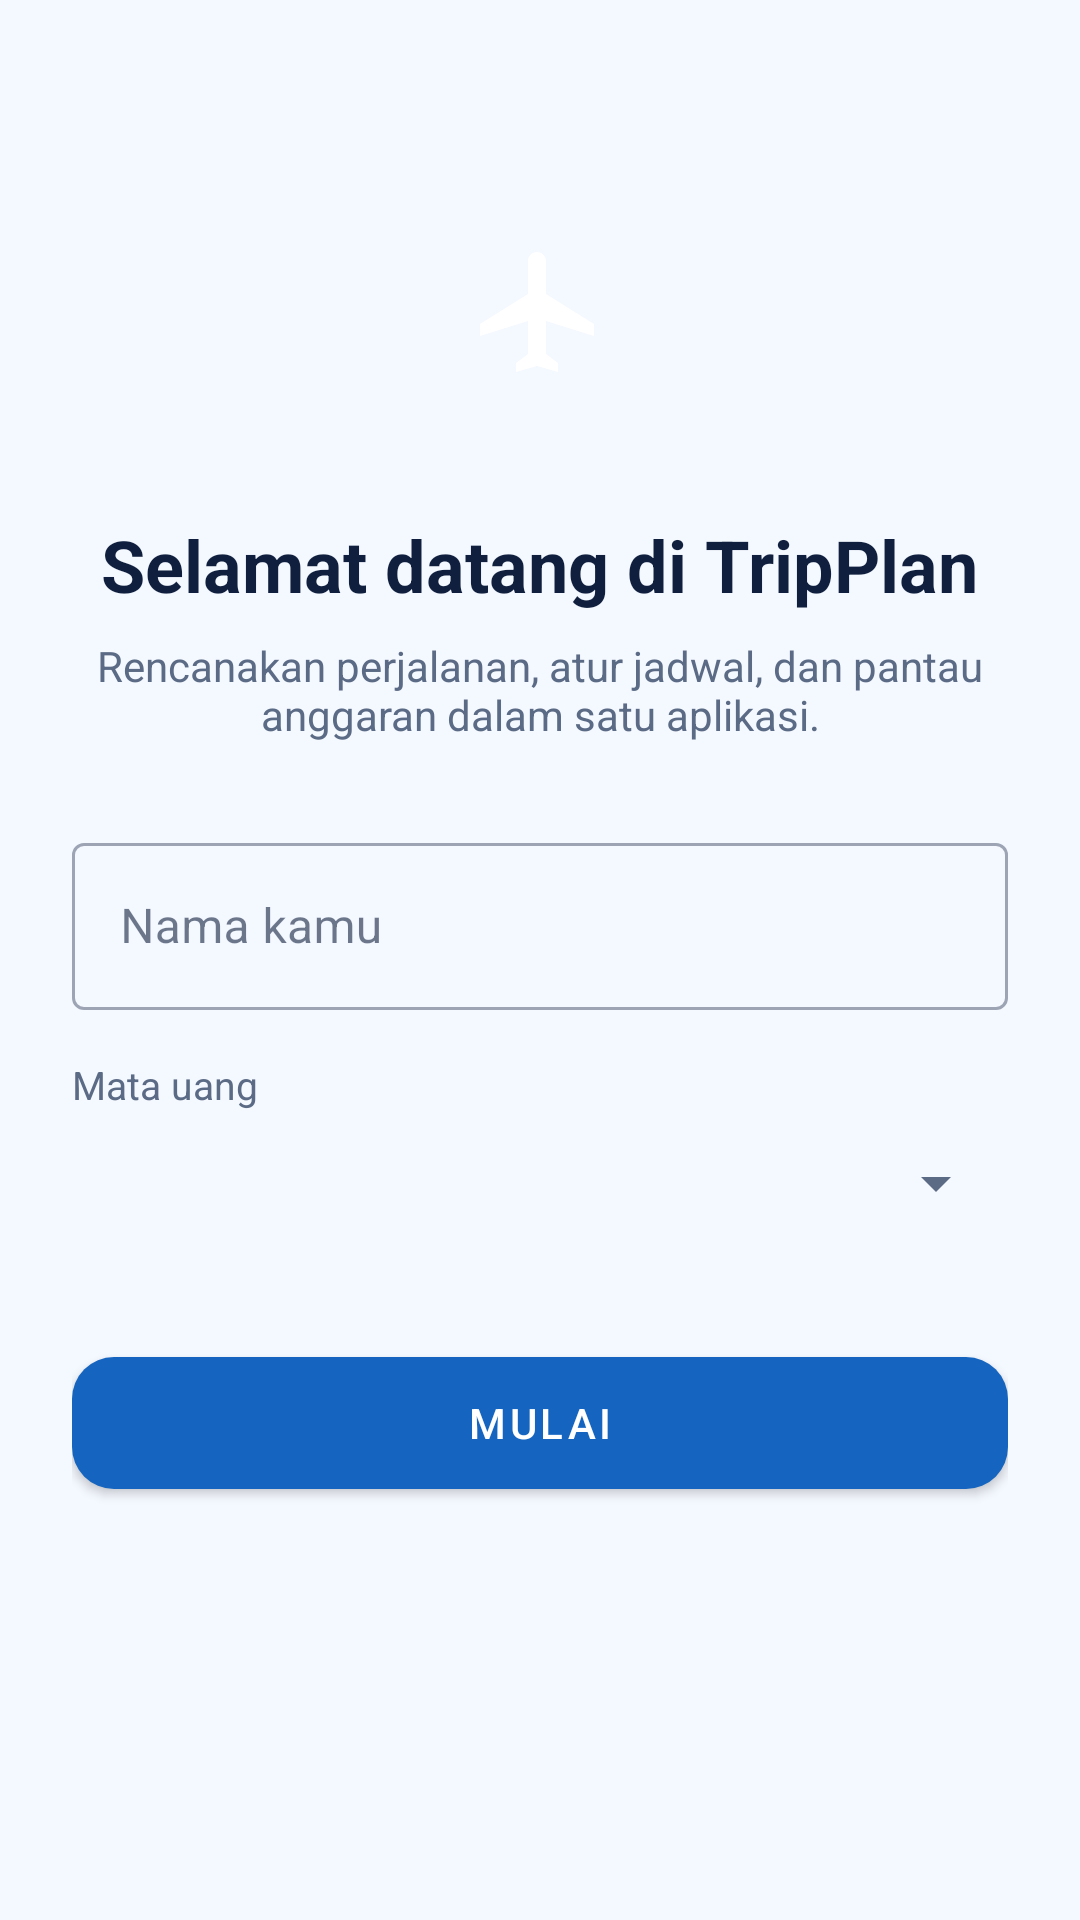

Here is an Android app screen rendered from its layout file. Give the layout XML and the strings, colors and styles it references.
<!-- AndroidManifest.xml: application theme Theme.TripPlan -->
<!-- res/layout/activity_onboarding.xml -->
<?xml version="1.0" encoding="utf-8"?>
<ScrollView xmlns:android="http://schemas.android.com/apk/res/android" xmlns:app="http://schemas.android.com/apk/res-auto"
    android:layout_width="match_parent" android:layout_height="match_parent"
    android:background="@color/bg" android:fillViewport="true">
    <LinearLayout
        android:layout_width="match_parent" android:layout_height="wrap_content"
        android:orientation="vertical" android:padding="24dp" android:gravity="center_horizontal">
        <ImageView
            android:layout_width="96dp" android:layout_height="96dp" android:layout_marginTop="32dp"
            android:background="@drawable/bg_circle_primary" android:padding="24dp"
            android:src="@drawable/ic_plane" app:tint="@color/on_primary"
            android:contentDescription="Logo" />
        <TextView
            android:layout_width="wrap_content" android:layout_height="wrap_content"
            android:layout_marginTop="20dp" android:text="Selamat datang di TripPlan"
            android:textColor="@color/text_primary" android:textSize="24sp" android:textStyle="bold" />
        <TextView
            android:layout_width="wrap_content" android:layout_height="wrap_content"
            android:layout_marginTop="8dp" android:layout_marginBottom="28dp"
            android:gravity="center"
            android:text="Rencanakan perjalanan, atur jadwal, dan pantau anggaran dalam satu aplikasi."
            android:textColor="@color/text_secondary" android:textSize="14sp" />
        <com.google.android.material.textfield.TextInputLayout
            style="@style/Widget.MaterialComponents.TextInputLayout.OutlinedBox"
            android:layout_width="match_parent" android:layout_height="wrap_content"
            android:hint="Nama kamu">
            <com.google.android.material.textfield.TextInputEditText
                android:id="@+id/etName" android:layout_width="match_parent" android:layout_height="wrap_content"
                android:inputType="textPersonName|textCapWords" android:maxLines="1" />
        </com.google.android.material.textfield.TextInputLayout>
        <TextView
            android:layout_width="match_parent" android:layout_height="wrap_content"
            android:layout_marginTop="16dp" android:text="Mata uang"
            android:textColor="@color/text_secondary" android:textSize="13sp" />
        <Spinner
            android:id="@+id/spCurrency" android:layout_width="match_parent" android:layout_height="48dp" />
        <com.google.android.material.button.MaterialButton
            android:id="@+id/btnStart" android:layout_width="match_parent" android:layout_height="56dp"
            android:layout_marginTop="28dp" android:text="Mulai" app:cornerRadius="14dp" />
    </LinearLayout>
</ScrollView>
<!-- resources referenced by this layout -->
<resources>
  <color name="bg">#F4F8FF</color>
  <color name="on_primary">#FFFFFF</color>
  <color name="text_primary">#0F1F3D</color>
  <color name="text_secondary">#5B6B85</color>
  <!-- drawable ic_plane (drawable) -->
  <vector xmlns:android="http://schemas.android.com/apk/res/android"
      android:width="24dp" android:height="24dp"
      android:viewportWidth="24" android:viewportHeight="24">
      <path android:fillColor="#FFFFFF" android:pathData="M21,16v-2l-8,-5V3.5c0,-0.83 -0.67,-1.5 -1.5,-1.5S10,2.67 10,3.5V9l-8,5v2l8,-2.5V19l-2,1.5V22l3.5,-1 3.5,1v-1.5L13,19v-5.5l8,2.5z" />
  </vector>
  <style name="Theme.TripPlan" parent="Theme.MaterialComponents.DayNight.NoActionBar">
          <item name="colorPrimary">@color/primary</item>
          <item name="colorPrimaryVariant">@color/primary_dark</item>
          <item name="colorOnPrimary">@color/on_primary</item>
          <item name="colorSecondary">@color/accent</item>
          <item name="colorOnSecondary">@color/on_primary</item>
          <item name="android:colorBackground">@color/bg</item>
          <item name="colorSurface">@color/surface</item>
          <item name="colorOnSurface">@color/text_primary</item>
          <item name="colorOnBackground">@color/text_primary</item>
          <item name="android:textColorPrimary">@color/text_primary</item>
          <item name="android:textColorSecondary">@color/text_secondary</item>
          <item name="android:statusBarColor">@color/status_bar</item>
          <item name="android:windowLightStatusBar">false</item>
      </style>
  <color name="primary">#1565C0</color>
  <color name="primary_dark">#0D47A1</color>
  <color name="accent">#42A5F5</color>
  <color name="surface">#FFFFFF</color>
  <color name="status_bar">#0D47A1</color>
</resources>
